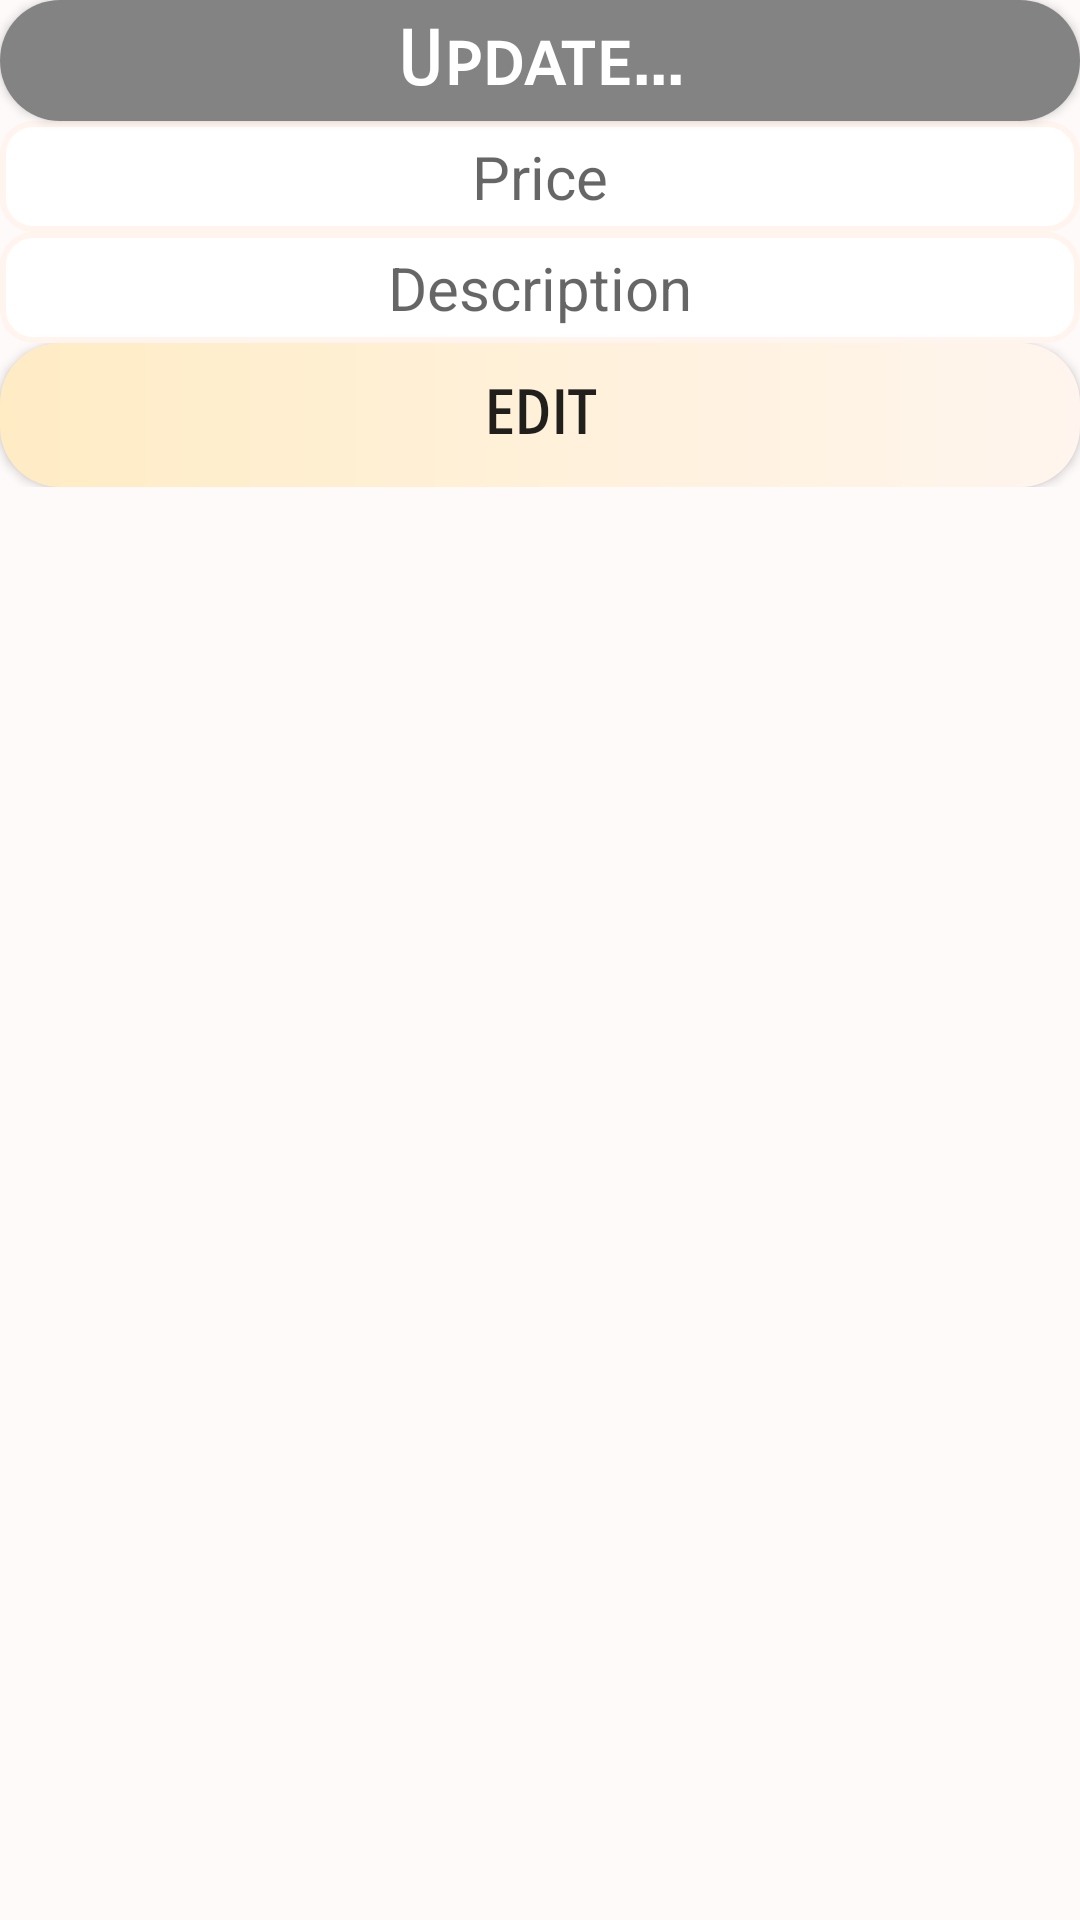

Write the Android layout XML for this screen, with the resource values it uses.
<!-- AndroidManifest.xml: application theme Theme.FinalYearProject -->
<!-- res/layout/food_content.xml -->
<?xml version="1.0" encoding="utf-8"?>
<LinearLayout xmlns:android="http://schemas.android.com/apk/res/android"
    android:layout_width="match_parent"
    android:layout_height="wrap_content"
    xmlns:app="http://schemas.android.com/apk/res-auto"
android:background="@color/snow_white"
    android:orientation="vertical"
    android:weightSum="10">

    <androidx.cardview.widget.CardView
        android:layout_width="match_parent"
        android:layout_height="wrap_content"
        app:cardCornerRadius="20dp">
    <TextView
        android:layout_width="match_parent"
        android:layout_height="wrap_content"
        android:layout_weight="2"
        android:background="@color/dark_gray"
        android:fontFamily="sans-serif-smallcaps"
        android:padding="5dp"
        android:text="Update..."
        android:textAlignment="center"
        android:textColor="@color/white"
        android:textSize="25dp"
        android:textStyle="bold" />
    </androidx.cardview.widget.CardView>

    <LinearLayout
        android:layout_width="match_parent"
        android:layout_height="wrap_content"
        android:orientation="horizontal">

        <EditText
            android:id="@+id/regular_price_Id"
            android:layout_width="match_parent"
            android:layout_height="wrap_content"
            android:layout_weight="0.1"
            android:background="@drawable/custom_edit_text"
            android:fontFamily="sans-serif"
            android:hint="Price"
            android:padding="5dp"
            android:singleLine="true"
            android:textAlignment="center"
            android:textColor="@color/black"
            android:textSize="20sp" />
    </LinearLayout>

    <LinearLayout
        android:layout_width="match_parent"
        android:layout_height="wrap_content"
        android:orientation="horizontal">

        <EditText
            android:id="@+id/regular_description_Id"
            android:layout_width="match_parent"
            android:layout_height="wrap_content"
            android:layout_weight="0.1"
            android:background="@drawable/custom_edit_text"
            android:fontFamily="sans-serif"
            android:hint="Description"
            android:padding="5dp"
            android:singleLine="true"
            android:textAlignment="center"
            android:textColor="@color/black"
            android:textSize="20sp" />
    </LinearLayout>


    <LinearLayout
        android:layout_width="match_parent"
        android:layout_height="wrap_content"
        android:gravity="center"
        android:orientation="horizontal">

        <Button
            android:id="@+id/update_regular_food_Id"
            android:layout_width="match_parent"
            android:layout_height="wrap_content"
            android:background="@drawable/custom_button"
            android:fontFamily="sans-serif-smallcaps"
            android:text="Edit"
            android:textSize="20dp"
            android:textStyle="bold" />
    </LinearLayout>
</LinearLayout>
<!-- resources referenced by this layout -->
<resources>
  <color name="black">#FF000000</color>
  <color name="dark_gray">#838383</color>
  <color name="snow_white">#FFFAFA</color>
  <color name="white">#FFFFFFFF</color>
  <!-- drawable custom_button (drawable) -->
  <?xml version="1.0" encoding="utf-8"?>
  <shape xmlns:android="http://schemas.android.com/apk/res/android">
      <gradient
          android:endColor="@color/seashell_white"
          android:startColor="@color/floral_white"
          android:type="linear"
          />
      <corners android:radius="20dp" />
  </shape>
  <!-- drawable custom_edit_text (drawable) -->
  <?xml version="1.0" encoding="utf-8"?>
  <selector xmlns:android="http://schemas.android.com/apk/res/android">
  
      <item android:state_enabled="true" android:state_focused="true">
          <shape android:shape="rectangle">
              <solid android:color="@color/white" />
              <corners android:radius="10dp" />
              <stroke android:width="2dp" android:color="@color/black" />
          </shape>
      </item>
  
      <item android:state_enabled="true">
          <shape android:shape="rectangle">
              <solid android:color="@color/white" />
              <corners android:radius="10dp" />
              <stroke android:width="2dp" android:color="@color/seashell_white" />
          </shape>
      </item>
  </selector>
  <style name="Theme.FinalYearProject" parent="Theme.MaterialComponents.DayNight.DarkActionBar.Bridge">
          <item name="colorPrimary">@color/dark_gray_2</item>
          <item name="colorPrimaryVariant">@color/purple_700</item>
          <item name="colorOnPrimary">@color/white</item>
          <item name="colorSecondary">@color/teal_200</item>
          <item name="colorSecondaryVariant">@color/teal_700</item>
          <item name="colorOnSecondary">@color/black</item>
          <item name="colorAccent">@color/dark_gray</item>
          
          <item name="android:statusBarColor" tools:targetApi="l">?attr/colorAccent</item>
      </style>
  <color name="seashell_white">#FFF5EE</color>
  <color name="floral_white">#FFECC5</color>
  <color name="dark_gray_2">#454545</color>
  <color name="purple_700">#FF3700B3</color>
  <color name="teal_200">#FF03DAC5</color>
  <color name="teal_700">#FF018786</color>
</resources>
